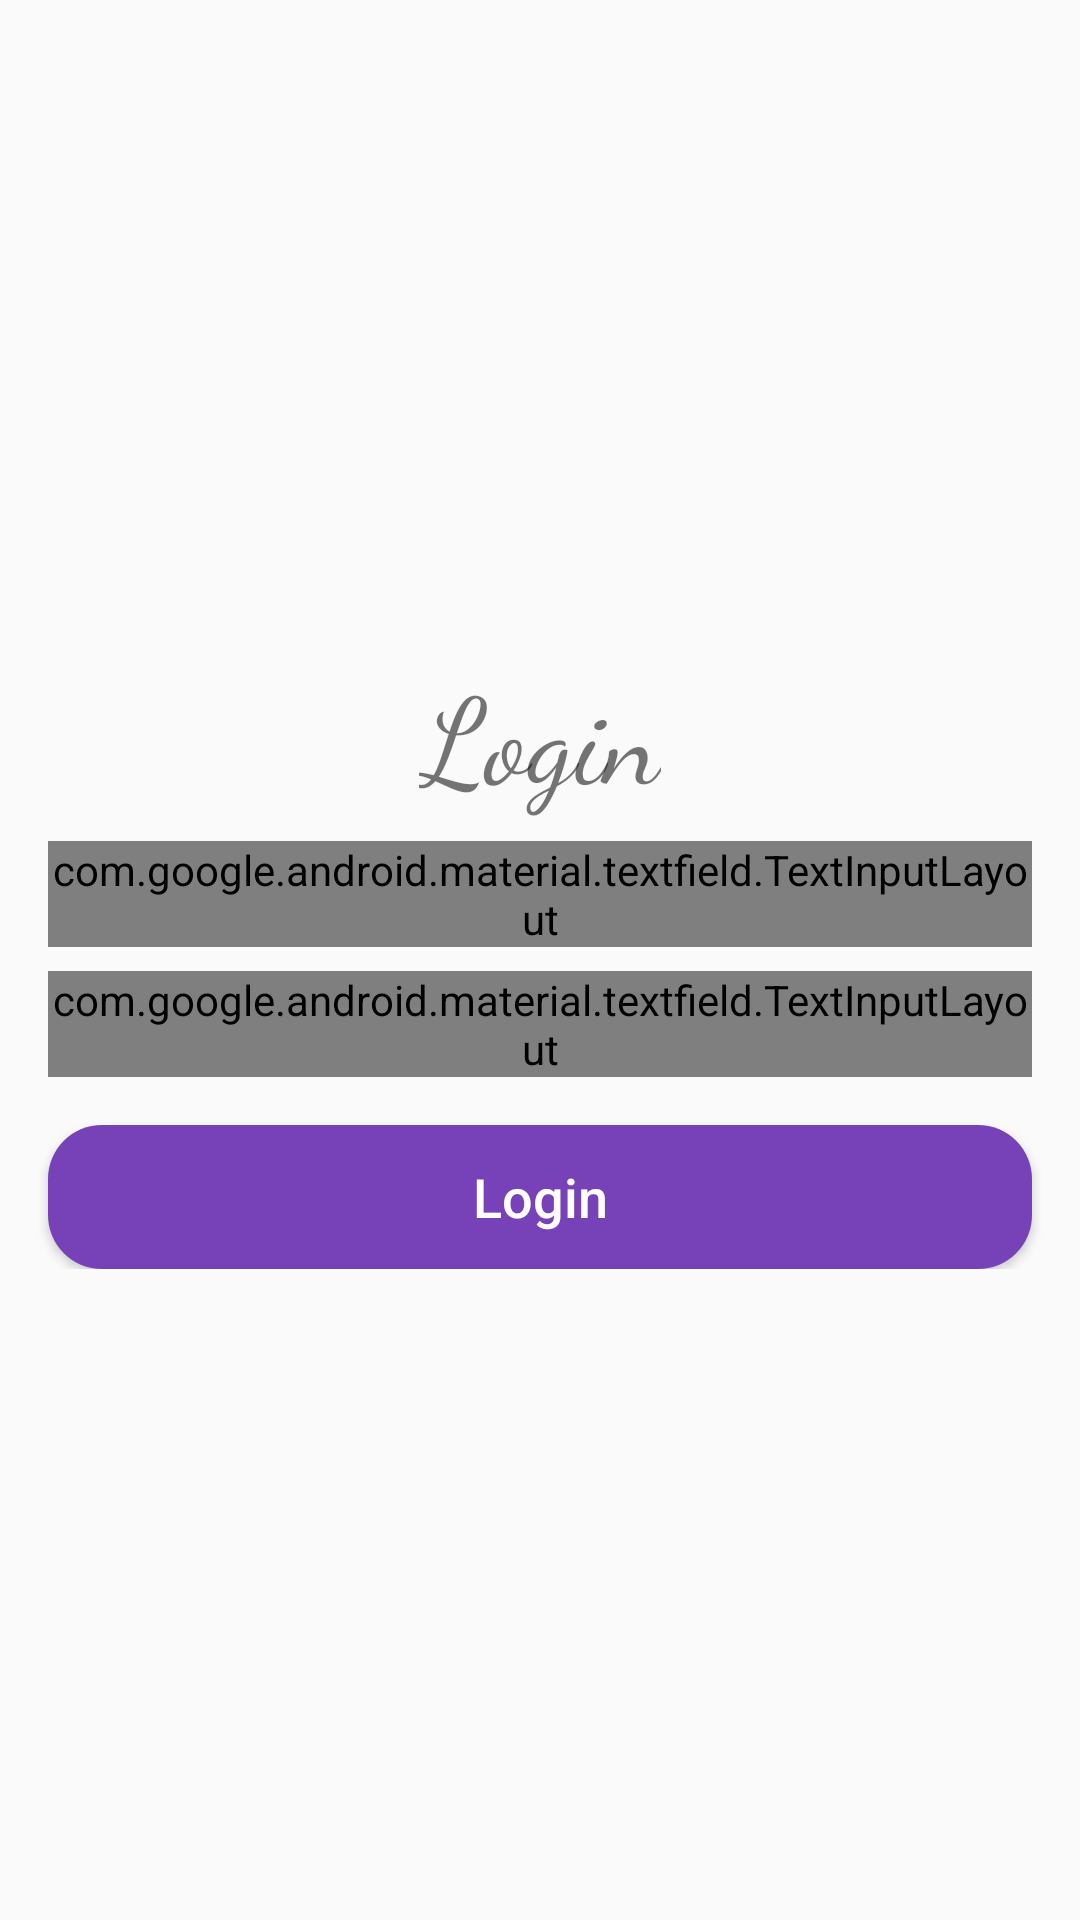

Here is an Android app screen rendered from its layout file. Give the layout XML and the strings, colors and styles it references.
<!-- AndroidManifest.xml: application theme Theme.AppStore -->
<!-- res/layout/activity_login_main.xml -->
<?xml version="1.0" encoding="utf-8"?>
<RelativeLayout xmlns:android="http://schemas.android.com/apk/res/android"
    xmlns:tools="http://schemas.android.com/tools"
    android:layout_width="match_parent"
    android:layout_height="match_parent"
    tools:context=".activity.LoginMainActivity">

    <RelativeLayout
        android:layout_width="match_parent"
        android:layout_height="wrap_content"
        android:layout_centerInParent="true">

        <TextView
            android:id="@+id/loginTextView"
            android:layout_width="wrap_content"
            android:layout_height="wrap_content"
            android:layout_centerHorizontal="true"
            android:fontFamily="cursive"
            android:text="Login"
            android:textSize="40sp" />

        <com.google.android.material.textfield.TextInputLayout
            android:id="@+id/username"
            android:layout_width="match_parent"
            android:layout_height="wrap_content"
            android:layout_below="@id/loginTextView"
            android:layout_marginStart="16dp"
            android:layout_marginTop="8dp"
            android:layout_marginEnd="16dp"
            android:hint="Username">

            <com.google.android.material.textfield.TextInputEditText
                android:id="@+id/usernameEditText"
                android:layout_width="match_parent"
                android:layout_height="wrap_content"
                android:inputType="phone"
                android:maxLength="10"
                android:textColor="@color/black"
                android:textSize="18sp" />
        </com.google.android.material.textfield.TextInputLayout>

        <com.google.android.material.textfield.TextInputLayout
            android:id="@+id/password"
            android:layout_width="match_parent"
            android:layout_height="wrap_content"
            android:layout_below="@id/username"
            android:layout_marginStart="16dp"
            android:layout_marginTop="8dp"
            android:layout_marginEnd="16dp"
            android:hint="Password">

            <com.google.android.material.textfield.TextInputEditText
                android:id="@+id/passwordEditText"
                android:layout_width="match_parent"
                android:layout_height="wrap_content"
                android:inputType="textPassword"
                android:maxLength="50"
                android:textColor="@color/black"
                android:textSize="18sp" />
        </com.google.android.material.textfield.TextInputLayout>


        <Button
            android:id="@+id/loginButton"
            style="@style/ThemeOverlay.Material3.Button"
            android:layout_width="match_parent"
            android:layout_height="wrap_content"
            android:layout_below="@id/password"
            android:layout_centerHorizontal="true"
            android:layout_marginStart="16dp"
            android:layout_marginTop="16dp"
            android:layout_marginEnd="16dp"
            android:background="@drawable/cornerbutton"
            android:padding="8dp"
            android:text="Login"
            android:textAllCaps="false"
            android:textColor="@color/white"
            android:textSize="18sp" />


    </RelativeLayout>


        <ProgressBar
            android:id="@+id/progressBar"
            android:layout_width="wrap_content"
            android:layout_height="wrap_content"
            android:layout_centerInParent="true"
            android:visibility="gone"
            android:backgroundTint="@color/purple_200"/>

</RelativeLayout>
<!-- resources referenced by this layout -->
<resources>
  <!-- drawable cornerbutton (drawable) -->
  <?xml version="1.0" encoding="utf-8"?>
  <shape xmlns:android="http://schemas.android.com/apk/res/android">
      <corners android:radius="18dp" /> 
      <solid android:color="#7742B8" /> 
  </shape>
  <style name="Theme.AppStore" parent="android:Theme.Material.Light.NoActionBar" />
  <!-- not gathered from this repository: default colours our renderer supplied (Android Studio template values) -->
  <color name="purple_200">#FFBB86FC</color>
  <color name="black">#FF000000</color>
  <color name="white">#FFFFFFFF</color>
</resources>
